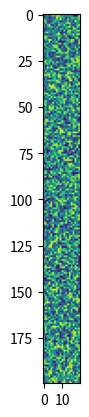

Reproduce this figure in Python.
from matplotlib import pyplot as plt
import numpy as np


if __name__ == '__main__':

    plt.ion()
    for _ in range(20):
        y = np.random.random(200)
        X = np.random.random((200, 20))

        # plt.plot(y)
        plt.cla()
        # plt.plot(y)
        plt.imshow(X)
        plt.draw()
        plt.pause(0.0000001)

    plt.ioff()
